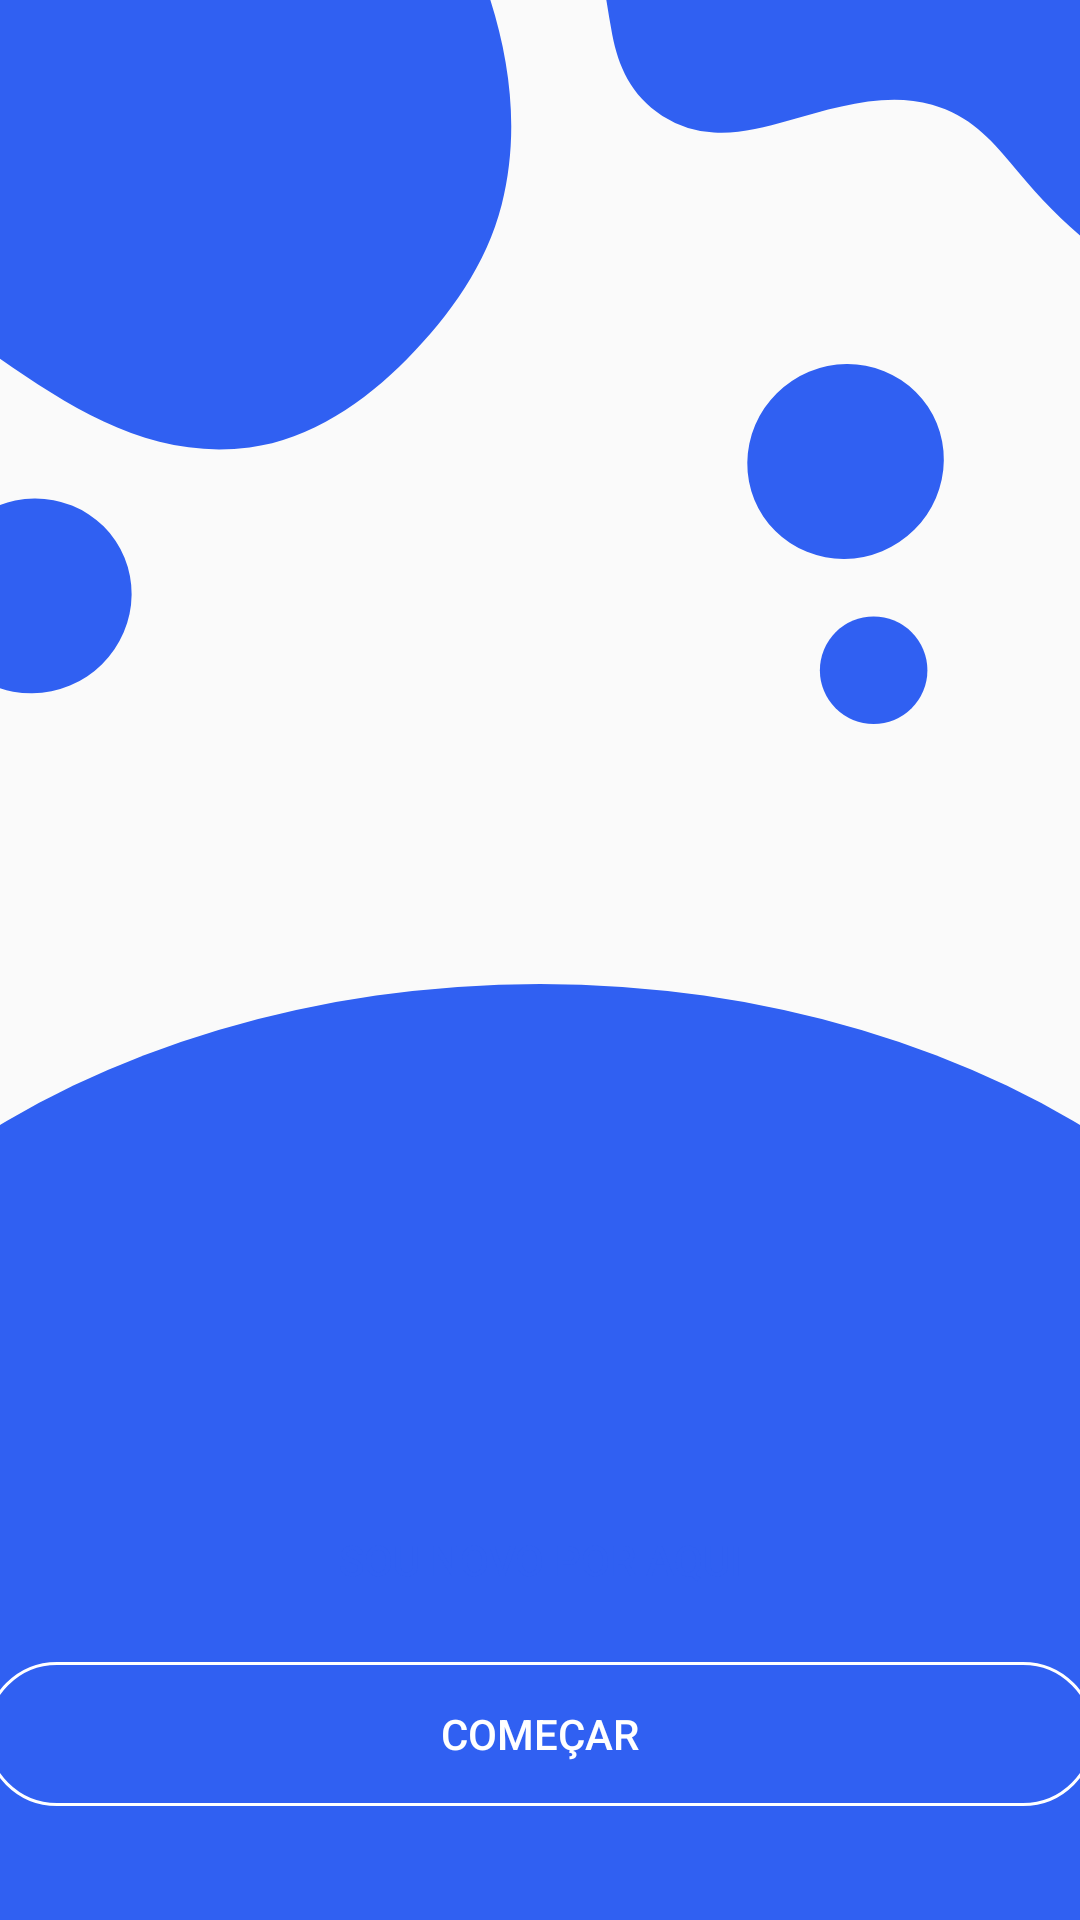

The Android layout XML behind this screen, and the referenced resources:
<!-- AndroidManifest.xml: application theme FullScreen -->
<!-- res/layout/content_login.xml -->
<?xml version="1.0" encoding="utf-8"?>
<androidx.coordinatorlayout.widget.CoordinatorLayout xmlns:android="http://schemas.android.com/apk/res/android"
    xmlns:app="http://schemas.android.com/apk/res-auto"
    android:layout_width="match_parent"
    android:layout_height="match_parent"
    app:layout_behavior="@string/appbar_scrolling_view_behavior"
    android:background="@drawable/background_login">

    <androidx.appcompat.widget.LinearLayoutCompat
        android:id="@+id/rectangleRounded"
        android:layout_width="match_parent"
        android:layout_height="312dp"
        android:layout_gravity="center|bottom"
        android:paddingTop="130dp"
        android:background="@drawable/rectangle_rounded"
        android:gravity="center"
        android:orientation="vertical">

        <androidx.appcompat.widget.AppCompatButton
            android:id="@+id/button_signup"
            style="@style/CustomButton"
            android:layout_marginBottom="10dp"
            android:text="@string/txt_label_new"
            app:layout_anchor="@id/button_start"
            app:layout_anchorGravity="top|center" />

        <androidx.appcompat.widget.AppCompatButton
            android:id="@+id/button_start"
            style="@style/CustomButton"
            android:layout_gravity="bottom|center"
            android:background="@drawable/custom_button_no_bg"
            android:text="@string/txt_getting_started"
            android:textColor="@android:color/white" />
    </androidx.appcompat.widget.LinearLayoutCompat>

</androidx.coordinatorlayout.widget.CoordinatorLayout>
<!-- resources referenced by this layout -->
<resources>
  <!-- drawable background_login: vector/xml drawable (drawable, 5064 chars, omitted) -->
  <!-- drawable custom_button_no_bg (drawable-v24) -->
  <?xml version="1.0" encoding="utf-8"?>
  <shape xmlns:android="http://schemas.android.com/apk/res/android"
      android:shape="rectangle">
      <corners android:radius="25dp" />
      <stroke
          android:width="1dp"
          android:color="@android:color/white" />
      <solid android:color="@android:color/transparent" />
  </shape>
  <!-- drawable rectangle_rounded (drawable) -->
  <?xml version="1.0" encoding="utf-8"?>
  <layer-list xmlns:android="http://schemas.android.com/apk/res/android">
      <item>
          <shape android:shape="rectangle" />
      </item>
      <item
          android:bottom="-90dp"
          android:left="-100dp"
          android:right="-100dp"
          android:top="0dp">
          <shape android:shape="oval">
              <solid android:color="@color/colorAccent" />
          </shape>
      </item>
  </layer-list>
  <string name="txt_getting_started">Começar</string>
  <string name="txt_label_new">Sou novo por aqui</string>
  <style name="CustomButton" parent="Widget.AppCompat.Button.Colored">
          <item name="android:layout_width">370dp</item>
          <item name="android:layout_height">wrap_content</item>
          <item name="android:colorButtonNormal">@android:color/white</item>
          <item name="android:textColor">@color/colorAccent</item>
          <item name="android:background">@drawable/custom_button_bg</item>
          <item name="android:foreground">@drawable/ripple_drawable</item>
      </style>
  <style name="FullScreen" parent="AppTheme">
          <item name="windowActionBar">false</item>
          <item name="windowNoTitle">true</item>
          <item name="android:windowFullscreen">true</item>
      </style>
  <color name="colorAccent">#3060f2</color>
  <!-- drawable ripple_drawable (drawable) -->
  <?xml version="1.0" encoding="utf-8"?>
  <ripple xmlns:android="http://schemas.android.com/apk/res/android"
      android:color="?android:attr/colorControlHighlight">
      <item android:id="@android:id/mask">
          <shape android:shape="rectangle">
              <solid android:color="#000000" />
              <corners android:radius="15dp" />
          </shape>
      </item>
      <item android:drawable="@drawable/custom_button_no_bg" />
  </ripple>
  <style name="AppTheme" parent="AppTheme.NoActionBar">
          
          <item name="colorPrimary">@color/colorPrimary</item>
          <item name="colorPrimaryDark">@color/colorPrimaryDark</item>
          <item name="colorAccent">@color/colorAccent</item>
      </style>
  <style name="AppTheme.NoActionBar" parent="Theme.AppCompat.Light.DarkActionBar">
          <item name="windowActionBar">false</item>
          <item name="windowNoTitle">true</item>
      </style>
  <color name="colorPrimary">#3030f2</color>
  <color name="colorPrimaryDark">#000859</color>
</resources>
